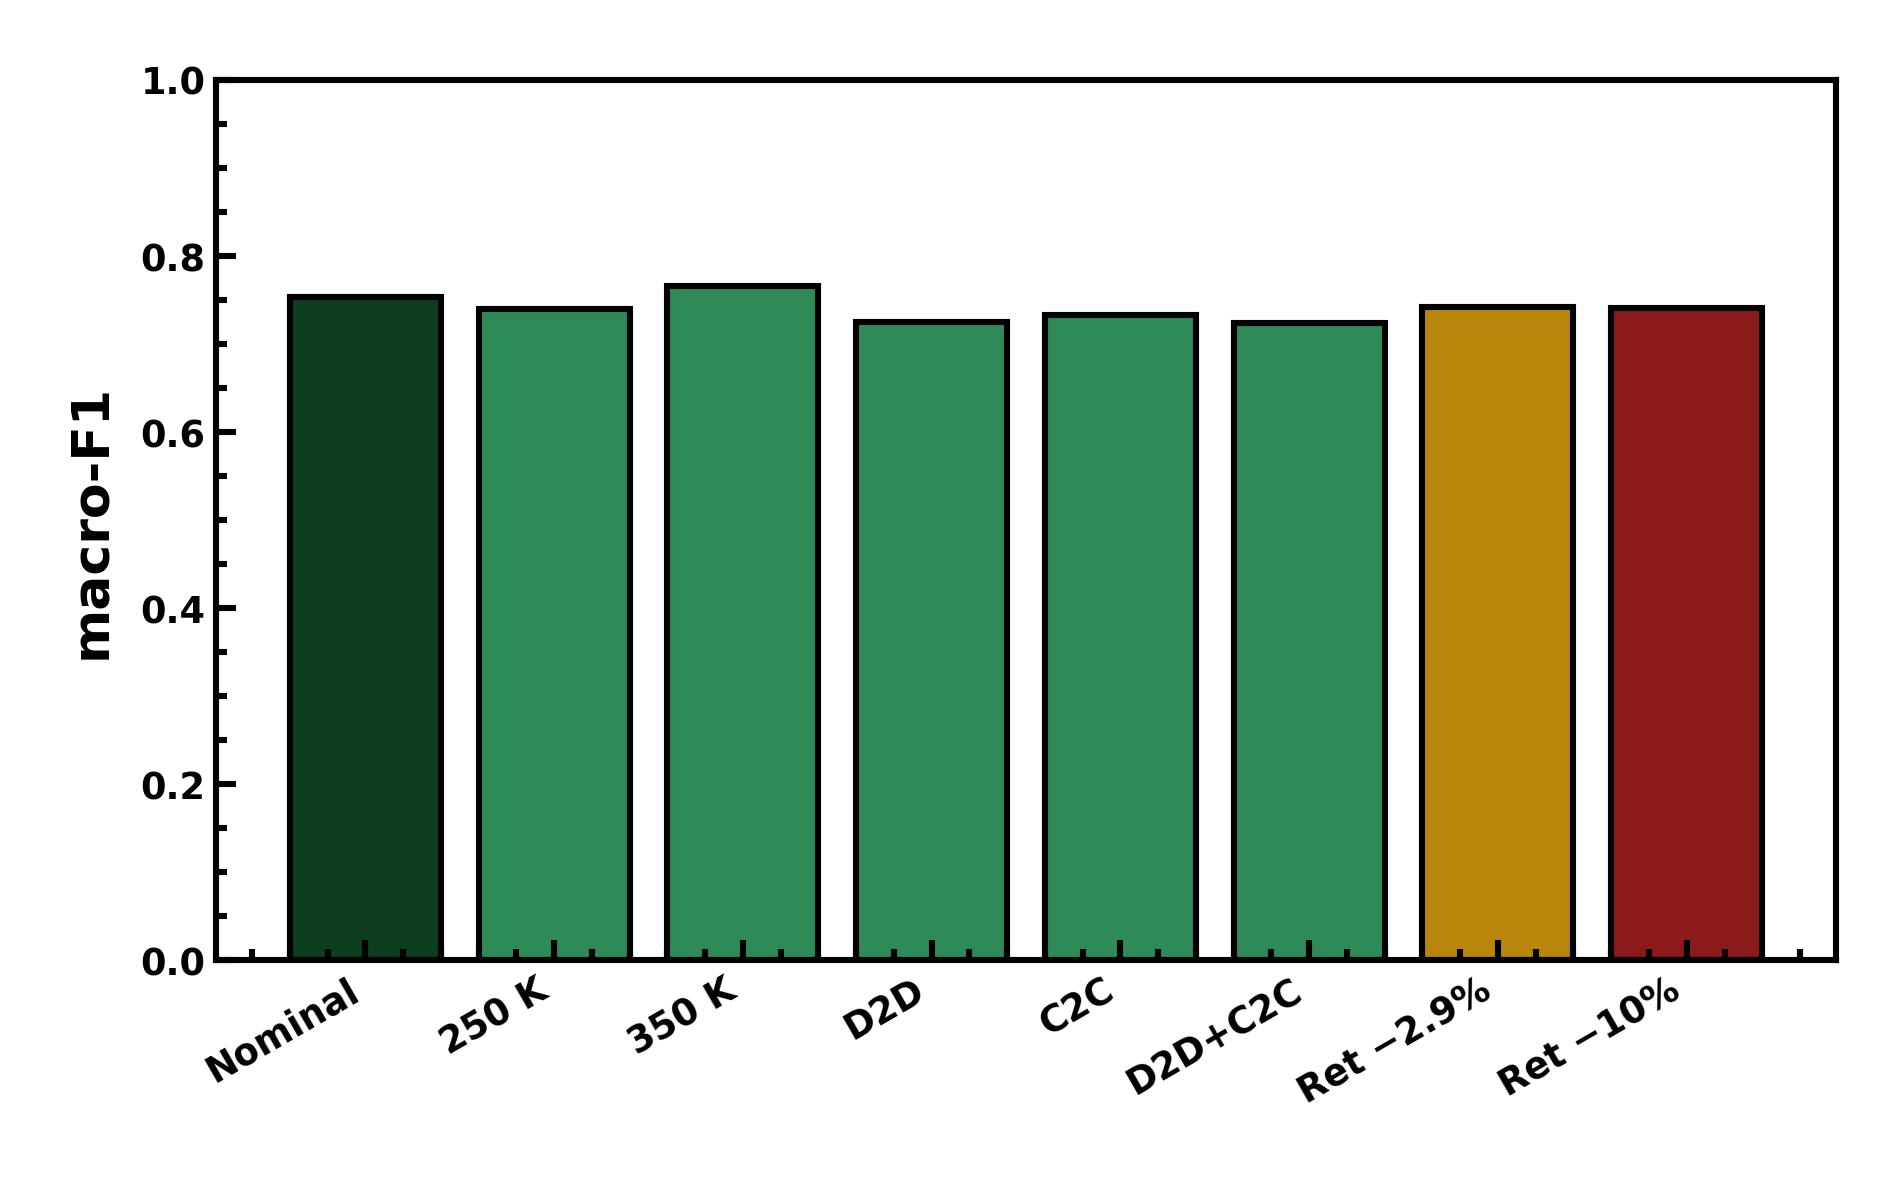

The table this chart was drawn from, first rows:
condition, macro-F1
Nominal, 0.7536
250 K, 0.7393
350 K, 0.7661
D2D, 0.7243
C2C, 0.7328
D2D+C2C, 0.7241
Ret −2.9%, 0.7416
Ret −10%, 0.7404
